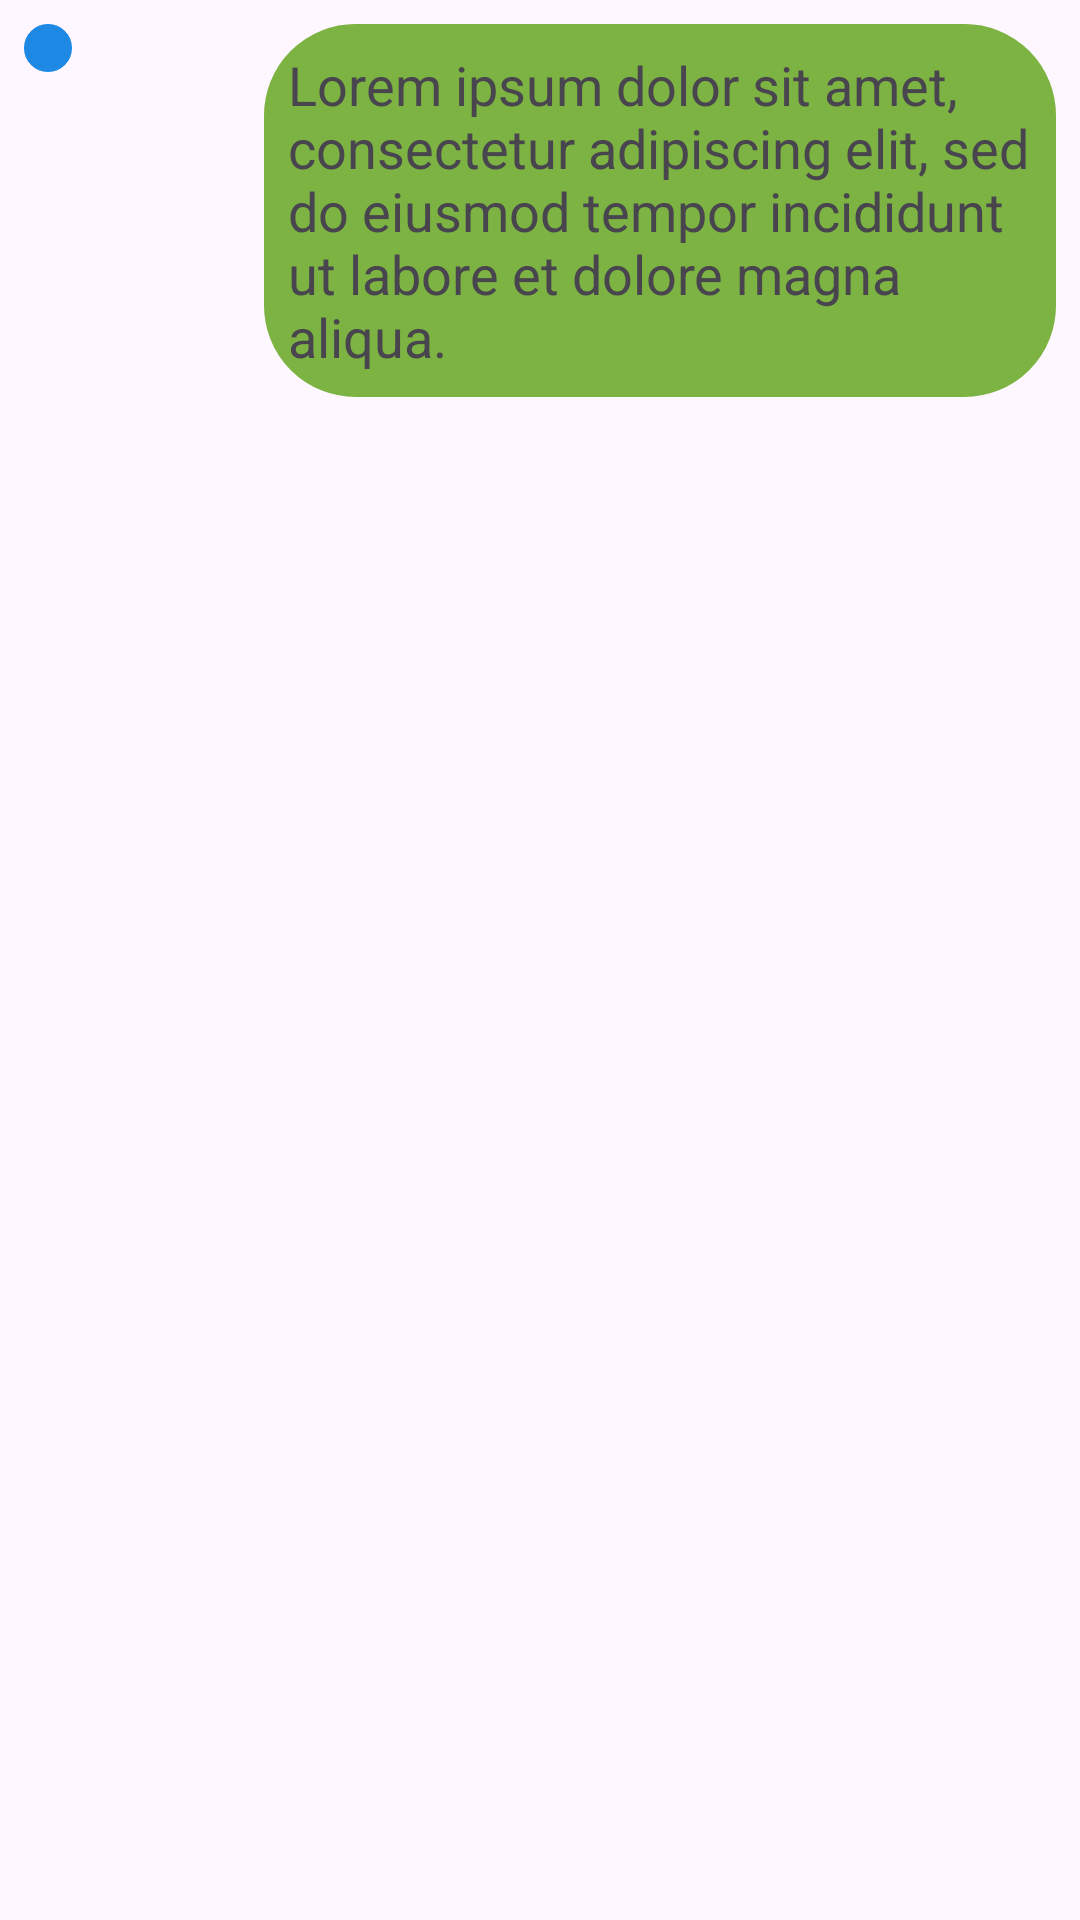

Reconstruct the res/layout file that produces this screen, plus the resources it refers to.
<!-- AndroidManifest.xml: application theme Theme.ChatGPTChatBot -->
<!-- res/layout/images.xml -->
<?xml version="1.0" encoding="utf-8"?>
<RelativeLayout xmlns:android="http://schemas.android.com/apk/res/android"
    android:layout_width="match_parent"
    android:layout_height="wrap_content"
    android:padding="8dp">

    <LinearLayout
        android:layout_width="wrap_content"
        android:layout_height="wrap_content"
        android:id="@+id/left_chat_view"
        android:background="@drawable/rounded_corner"
        android:backgroundTint="#1E88E5"
        android:padding="8dp"
        android:layout_marginEnd="80dp"
        >

        <ImageView
            android:id="@+id/my_image_view"
            android:layout_width="wrap_content"
            android:layout_height="wrap_content"
            android:src="@drawable/ic_launcher_background"
        />

    </LinearLayout>
    <LinearLayout
        android:layout_width="wrap_content"
        android:layout_height="wrap_content"
        android:id="@+id/right_chat_view"
        android:layout_alignParentEnd="true"
        android:background="@drawable/rounded_corner"
        android:backgroundTint="#7CB342"
        android:padding="8dp"
        android:layout_marginStart="80dp"
        >
        <TextView
            android:layout_width="wrap_content"
            android:layout_height="wrap_content"
            android:id="@+id/right_chat_text_view"
            android:textSize="18sp"
            android:text="Lorem ipsum dolor sit amet, consectetur adipiscing elit, sed do eiusmod tempor incididunt ut labore et dolore magna aliqua."
            />
    </LinearLayout>

</RelativeLayout>
<!-- resources referenced by this layout -->
<resources>
  <!-- drawable rounded_corner (drawable) -->
  <?xml version="1.0" encoding="utf-8"?>
  <shape xmlns:android="http://schemas.android.com/apk/res/android"
      android:shape="rectangle">
      <corners android:radius="30dip"/>
      <stroke android:width="1dp"/>
      <solid android:color="@color/my_light_background"/>
  </shape>
  <style name="Theme.ChatGPTChatBot" parent="Base.Theme.ChatGPTChatBot" />
  <color name="my_light_background">#FFFFFF</color>
  <style name="Base.Theme.ChatGPTChatBot" parent="Theme.Material3.Light.NoActionBar">
          
          <item name="colorPrimary">@color/my_light_primary</item>
          <item name="colorPrimaryVariant">@color/my_light_primary_variant</item>
          <item name="colorOnPrimary">@color/my_light_on_primary</item>
          <item name="colorSecondary">@color/my_light_secondary</item>
          <item name="colorSecondaryVariant">@color/my_light_secondary_variant</item>
          <item name="colorOnSecondary">@color/my_light_on_secondary</item>
          <item name="background">@color/my_light_background</item>
          <item name="colorSurface">@color/my_light_surface</item>
          <item name="colorOnSurface">@color/my_light_on_surface</item>
          <item name="colorError">@color/my_light_error</item>
          <item name="colorOnError">@color/my_light_on_error</item>
          
      </style>
  <color name="my_light_primary">#03DAC6</color>
  <color name="my_light_primary_variant">#03DAC6</color>
  <color name="my_light_on_primary">#FFFFFF</color>
  <color name="my_light_secondary">#03DAC6</color>
  <color name="my_light_secondary_variant">#018786</color>
  <color name="my_light_on_secondary">#000000</color>
  <color name="my_light_surface">#FFFFFF</color>
  <color name="my_light_on_surface">#000000</color>
  <color name="my_light_error">#B00020</color>
  <color name="my_light_on_error">#FFFFFF</color>
</resources>
